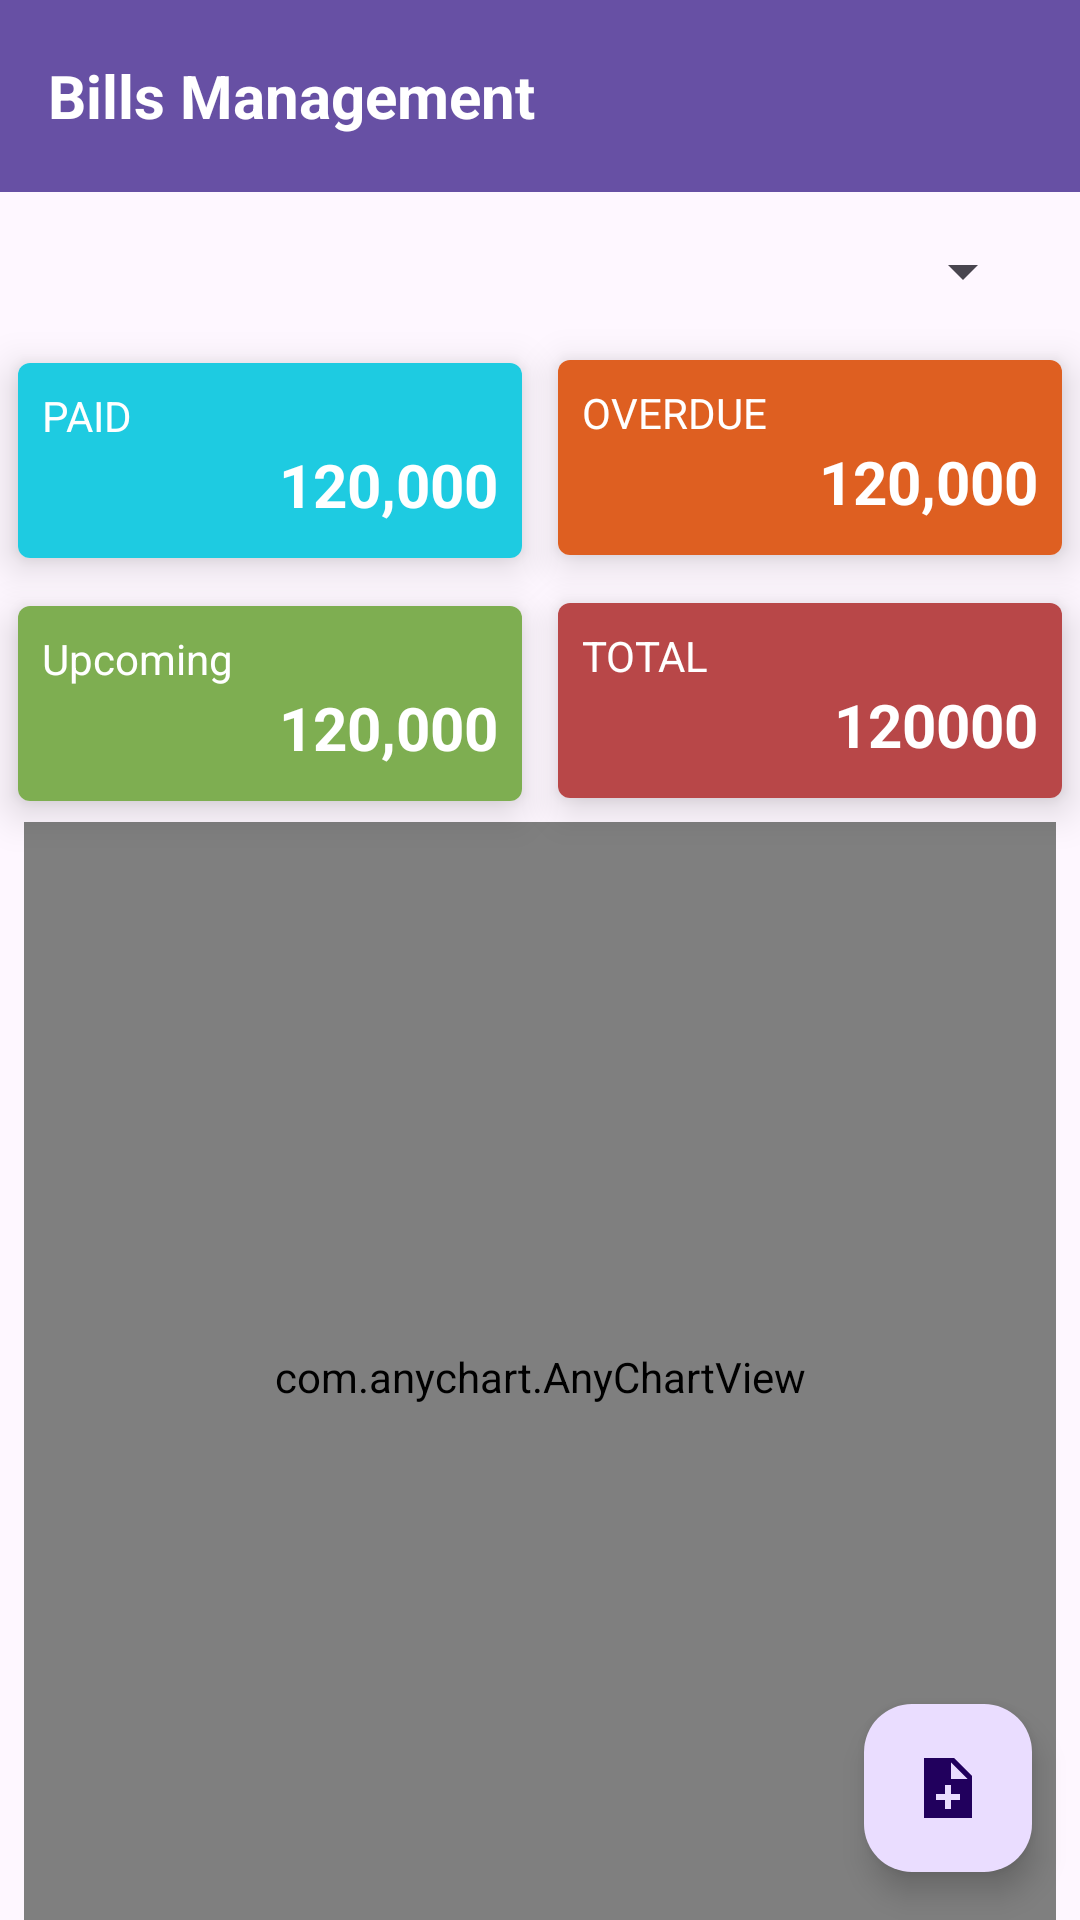

The Android layout XML behind this screen, and the referenced resources:
<!-- AndroidManifest.xml: application theme Theme.BillsManagement -->
<!-- res/layout/fragment_summary.xml -->
<?xml version="1.0" encoding="utf-8"?>
<androidx.constraintlayout.widget.ConstraintLayout
    xmlns:android="http://schemas.android.com/apk/res/android"
    xmlns:app="http://schemas.android.com/apk/res-auto"
    xmlns:tools="http://schemas.android.com/tools"
    android:layout_width="match_parent"
    android:layout_height="match_parent"
    tools:context=".ui.SummaryFragment">

    <androidx.appcompat.widget.Toolbar
        android:id="@+id/tbarAddBill"
        android:layout_width="0dp"
        android:layout_height="?attr/actionBarSize"
        android:background="?attr/colorPrimary"
        android:minHeight="?attr/actionBarSize"
        android:theme="?attr/actionBarTheme"
        app:layout_constraintEnd_toEndOf="parent"
        app:layout_constraintStart_toStartOf="parent"
        app:layout_constraintTop_toTopOf="parent">

        <TextView
            android:id="@+id/tvTitle"
            android:layout_width="wrap_content"
            android:layout_height="wrap_content"
            android:text="@string/app_name"
            android:textColor="@color/white"
            android:textSize="20sp"
            android:textStyle="bold" />
    </androidx.appcompat.widget.Toolbar>

    <TextView
        android:id="@+id/tvUserName"
        android:layout_width="99dp"
        android:layout_height="29dp"
        android:layout_marginStart="16dp"
        android:layout_marginTop="8dp"
        app:layout_constraintStart_toStartOf="parent"
        app:layout_constraintTop_toBottomOf="@+id/tbarAddBill"
        tools:text="Hi Jem" />

    <Spinner
        android:id="@+id/spSummaryFrequency"
        android:layout_width="77dp"
        android:layout_height="43dp"
        android:layout_marginStart="154dp"
        android:layout_marginTop="8dp"
        android:layout_marginEnd="16dp"
        app:layout_constraintEnd_toEndOf="parent"
        app:layout_constraintBottom_toBottomOf="@+id/tvUserName"
        app:layout_constraintStart_toEndOf="@+id/tvUserName"
        app:layout_constraintTop_toTopOf="@+id/tvUserName"
        app:layout_constraintTop_toBottomOf="@+id/tbarAddBill" />

    <androidx.cardview.widget.CardView
        android:id="@+id/cvPaid"
        android:layout_width="168dp"
        android:layout_height="65dp"
        android:layout_marginStart="16dp"
        android:layout_marginTop="20dp"
        android:layout_marginEnd="16dp"
        app:cardCornerRadius="4dp"
        app:cardElevation="8dp"
        app:layout_constraintEnd_toStartOf="@+id/guideline2"
        app:layout_constraintStart_toStartOf="parent"
        app:layout_constraintTop_toBottomOf="@+id/tvUserName">

        <LinearLayout
            android:layout_width="match_parent"
            android:layout_height="match_parent"
            android:background="#1ecbe1"
            android:orientation="vertical"
            android:padding="8dp">

            <com.google.android.material.textview.MaterialTextView
                android:id="@+id/tvPaidStatus"
                android:layout_width="wrap_content"
                android:layout_height="wrap_content"
                android:text="PAID"
                android:textColor="@color/white" />

            <com.google.android.material.textview.MaterialTextView
                android:id="@+id/tvPaidAmt"
                android:layout_width="wrap_content"
                android:layout_height="wrap_content"
                android:layout_gravity="end"
                android:text="120,000"
                android:textColor="@color/white"
                android:textSize="20sp"
                android:textStyle="bold" />
        </LinearLayout>
    </androidx.cardview.widget.CardView>

    <androidx.cardview.widget.CardView
        android:id="@+id/cvPending"
        android:layout_width="168dp"
        android:layout_height="65dp"
        android:layout_marginStart="16dp"
        android:layout_marginTop="16dp"
        android:layout_marginEnd="16dp"
        app:cardCornerRadius="4dp"
        app:cardElevation="8dp"
        app:layout_constraintEnd_toStartOf="@id/guideline2"
        app:layout_constraintStart_toStartOf="parent"
        app:layout_constraintTop_toBottomOf="@+id/cvPaid">

        <LinearLayout
            android:layout_width="match_parent"
            android:layout_height="match_parent"
            android:background="#7eae51"
            android:orientation="vertical"
            android:padding="8dp">

            <com.google.android.material.textview.MaterialTextView
                android:id="@+id/tvPendingStatus"
                android:layout_width="wrap_content"
                android:layout_height="wrap_content"
                android:text="Upcoming"
                android:textColor="@color/white" />

            <com.google.android.material.textview.MaterialTextView
                android:id="@+id/tvUpcomingAmt"
                android:layout_width="wrap_content"
                android:layout_height="wrap_content"
                android:layout_gravity="end"
                android:text="120,000"
                android:textColor="@color/white"
                android:textSize="20sp"
                android:textStyle="bold" />
        </LinearLayout>
    </androidx.cardview.widget.CardView>

    <androidx.cardview.widget.CardView
        android:id="@+id/cvOverdue"
        android:layout_width="168dp"
        android:layout_height="65dp"
        android:layout_marginStart="16dp"
        android:layout_marginTop="8dp"
        android:layout_marginEnd="16dp"
        app:cardCornerRadius="4dp"
        app:cardElevation="8dp"
        app:layout_constraintEnd_toEndOf="parent"
        app:layout_constraintStart_toStartOf="@id/guideline2"
        app:layout_constraintTop_toBottomOf="@id/spSummaryFrequency">

        <LinearLayout
            android:layout_width="match_parent"
            android:layout_height="match_parent"
            android:background="#de5f21"
            android:orientation="vertical"
            android:padding="8dp">

            <com.google.android.material.textview.MaterialTextView
                android:id="@+id/tvOverdueStatus"
                android:layout_width="wrap_content"
                android:layout_height="wrap_content"
                android:text="OVERDUE"
                android:textColor="@color/white" />

            <com.google.android.material.textview.MaterialTextView
                android:id="@+id/tvOverdueAmt"
                android:layout_width="wrap_content"
                android:layout_height="wrap_content"
                android:layout_gravity="end"
                android:text="120,000"
                android:textColor="@color/white"
                android:textSize="20sp"
                android:textStyle="bold" />
        </LinearLayout>
    </androidx.cardview.widget.CardView>

    <androidx.cardview.widget.CardView
        android:id="@+id/cvTotal"
        android:layout_width="168dp"
        android:layout_height="65dp"
        android:layout_marginStart="16dp"
        android:layout_marginTop="16dp"
        android:layout_marginEnd="16dp"
        app:cardCornerRadius="4dp"
        app:cardElevation="8dp"
        app:layout_constraintEnd_toEndOf="parent"
        app:layout_constraintStart_toStartOf="@id/guideline2"
        app:layout_constraintTop_toBottomOf="@id/cvOverdue">

        <LinearLayout
            android:layout_width="match_parent"
            android:layout_height="match_parent"
            android:background="#b84748"
            android:orientation="vertical"
            android:padding="8dp">

            <com.google.android.material.textview.MaterialTextView
                android:id="@+id/tvTotalStatus"
                android:layout_width="wrap_content"
                android:layout_height="wrap_content"
                android:text="TOTAL"
                android:textColor="@color/white" />

            <com.google.android.material.textview.MaterialTextView
                android:id="@+id/tvTotalAmt"
                android:layout_width="wrap_content"
                android:layout_height="wrap_content"
                android:layout_gravity="end"
                android:text="120000"
                android:textColor="@color/white"
                android:textSize="20sp"
                android:textStyle="bold" />
        </LinearLayout>
    </androidx.cardview.widget.CardView>

    <androidx.constraintlayout.widget.Guideline
        android:id="@+id/guideline2"
        android:layout_width="wrap_content"
        android:layout_height="wrap_content"
        android:orientation="vertical"
        app:layout_constraintGuide_percent="0.5" />

    <com.anychart.AnyChartView
        android:id="@+id/summaryChart"
        android:layout_width="match_parent"
        android:layout_height="370dp"
        android:layout_margin="8dp"
        android:layout_marginTop="8dp"
        app:layout_constraintEnd_toEndOf="parent"
        app:layout_constraintHorizontal_bias="0.49"
        app:layout_constraintStart_toEndOf="parent"
        app:layout_constraintTop_toBottomOf="@+id/cvTotal" />

    <com.google.android.material.floatingactionbutton.FloatingActionButton
        android:id="@+id/fabAddBill"
        android:layout_width="wrap_content"
        android:layout_height="wrap_content"
        android:layout_marginEnd="16dp"
        android:layout_marginBottom="16dp"
        android:clickable="true"
        android:src="@drawable/sharp_note_add_24"
        app:layout_constraintBottom_toBottomOf="parent"
        android:contentDescription="FAB"
        app:layout_constraintEnd_toEndOf="parent" />

</androidx.constraintlayout.widget.ConstraintLayout>
<!-- resources referenced by this layout -->
<resources>
  <!-- drawable sharp_note_add_24 (drawable) -->
  <vector android:autoMirrored="true" android:height="24dp"
      android:tint="#000000" android:viewportHeight="24"
      android:viewportWidth="24" android:width="24dp" xmlns:android="http://schemas.android.com/apk/res/android">
      <path android:fillColor="@android:color/white" android:pathData="M14,2L4,2v20h16L20,8l-6,-6zM16,16h-3v3h-2v-3L8,16v-2h3v-3h2v3h3v2zM13,9L13,3.5L18.5,9L13,9z"/>
  </vector>
  <string name="app_name">Bills Management</string>
  <style name="Theme.BillsManagement" parent="Base.Theme.BillsManagement" />
  <style name="Base.Theme.BillsManagement" parent="Theme.Material3.DayNight.NoActionBar">
          
          
      </style>
  <!-- not gathered from this repository: default colours our renderer supplied (Android Studio template values) -->
  <color name="white">#FFFFFFFF</color>
</resources>
